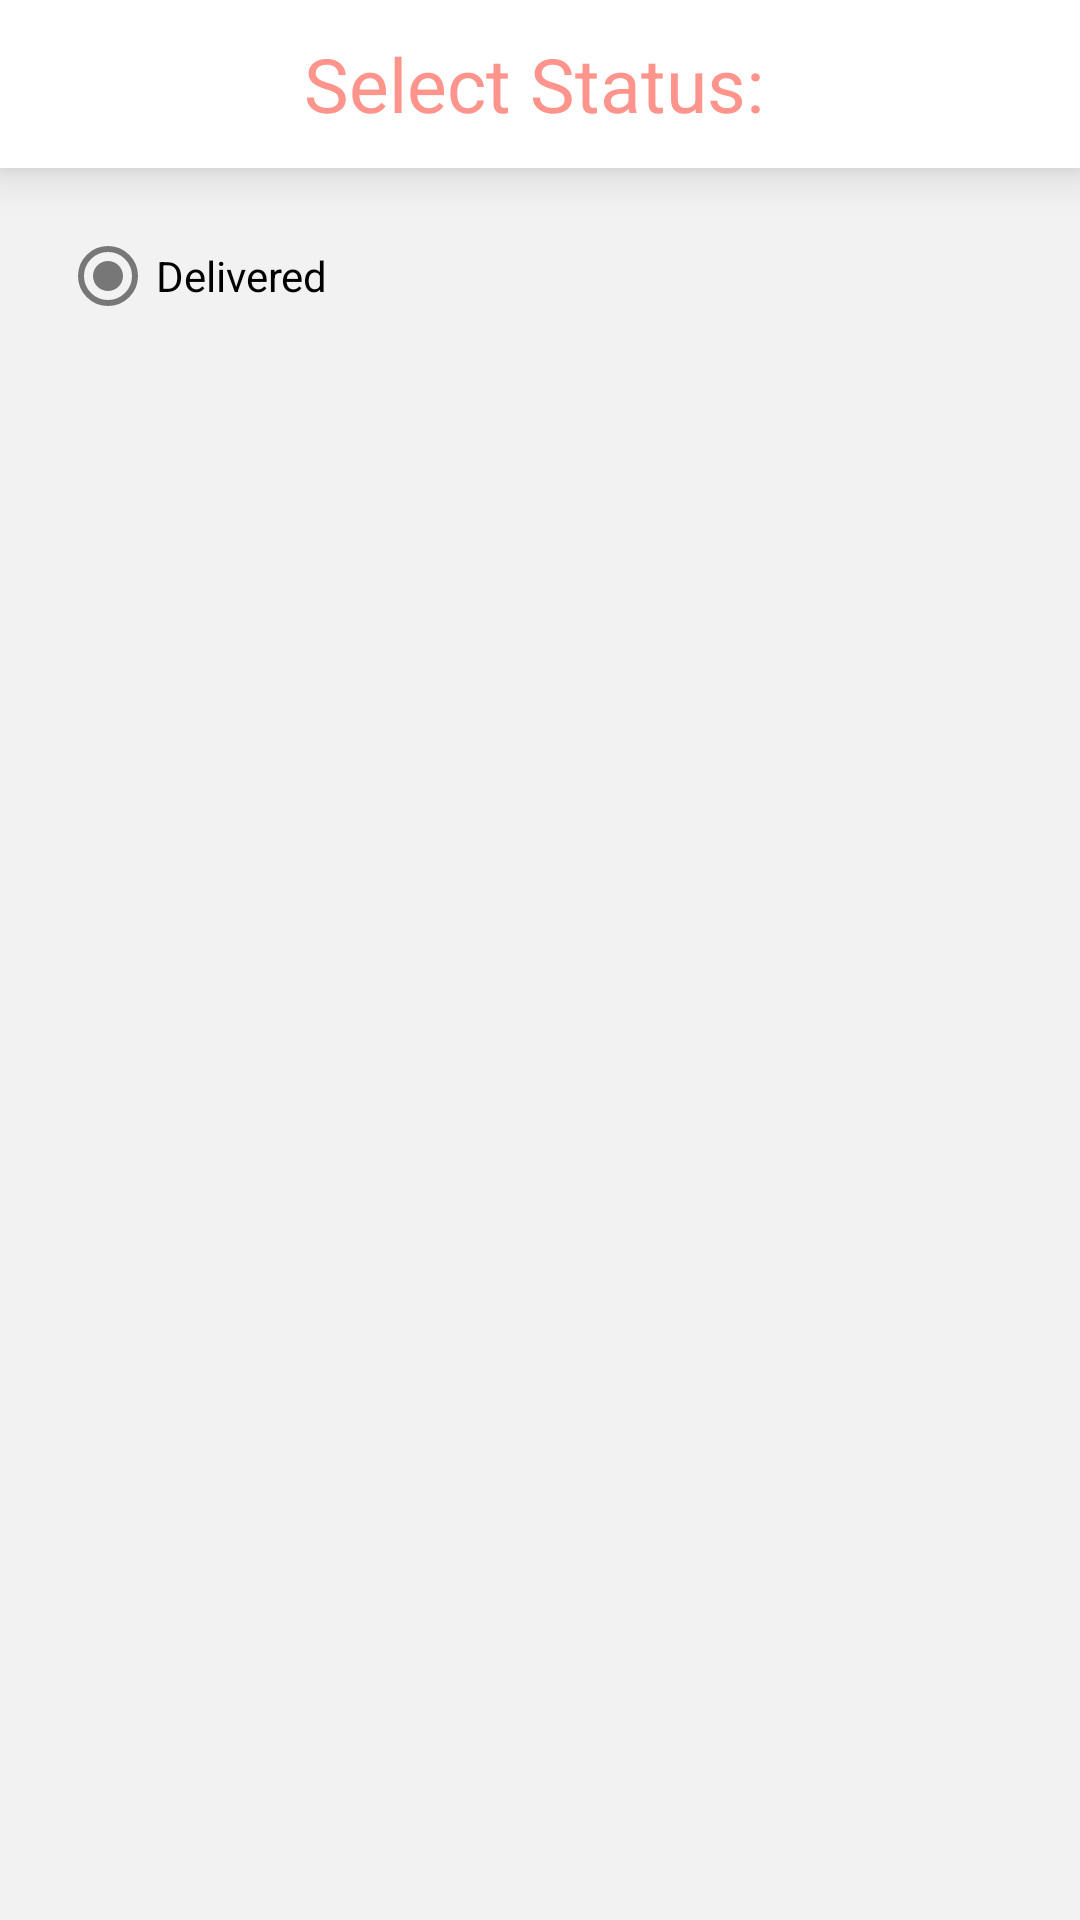

This screen was rendered from an Android layout file. Write that file and the resources it references.
<!-- AndroidManifest.xml: application theme AppTheme -->
<!-- res/layout/activity_change_order_status.xml -->
<?xml version="1.0" encoding="utf-8"?>
<LinearLayout xmlns:android="http://schemas.android.com/apk/res/android"
    android:orientation="vertical" android:layout_width="match_parent"
    android:background="@color/grey"
    android:layout_height="match_parent">
    <android.support.v7.widget.Toolbar
        android:layout_width="match_parent"
        android:layout_height="wrap_content"
        android:elevation="10dp"
        android:background="@color/white">
        <ImageButton
            android:layout_width="40dp"
            android:layout_height="40dp"
            android:src="@drawable/ic_left_arrow"
            android:padding="5dp"
            android:background="@color/white"
            android:clickable="true"
            android:id="@+id/home_img_button_status_change"
            android:scaleType="fitCenter"
            />
        <TextView
            android:layout_height="wrap_content"
            android:textSize="25sp"
            android:textColor="@color/skin"
            android:gravity="center"
            android:layout_marginRight="60dp"
            android:text="@string/select_status"
            android:layout_width="fill_parent" />
        <ImageButton
            android:layout_width="40dp"
            android:layout_height="40dp"
            android:src="@drawable/ok_purple"
            android:layout_marginRight="10dp"
            android:background="@color/white"
            android:clickable="true"
            android:layout_gravity="right"
            android:id="@+id/ok_confirm_status"
            android:scaleType="fitCenter"
            />
    </android.support.v7.widget.Toolbar>
    <RadioGroup
        android:layout_width="match_parent"
        android:padding="10dp"
        android:id="@+id/radiogroup_status"
        android:layout_height="wrap_content">
        <RadioButton
            android:layout_width="match_parent"
            android:id="@+id/ready_status"
            android:layout_margin="10dp"
            android:buttonTint="@color/global_text"
            android:text="@string/delivered_status"
            android:checked="true"
            android:layout_height="wrap_content" />
    </RadioGroup>
</LinearLayout>
<!-- resources referenced by this layout -->
<resources>
  <color name="global_text">#777777</color>
  <color name="grey">#f2f2f2</color>
  <color name="skin">#FF948C</color>
  <color name="white">#ffffff</color>
  <string name="delivered_status">Delivered</string>
  <string name="select_status">Select Status:</string>
  <style name="AppTheme" parent="Theme.AppCompat.Light.NoActionBar">
          
          <item name="colorPrimary">@color/colorPrimary</item>
          <item name="colorPrimaryDark">@color/colorPrimaryDark</item>
          <item name="colorAccent">@color/colorAccent</item>
          <item name="android:textColorSecondary">@color/white</item>
      </style>
  <color name="colorPrimary">#3F51B5</color>
  <color name="colorPrimaryDark">#662d91</color>
  <color name="colorAccent">#c84040</color>
</resources>
